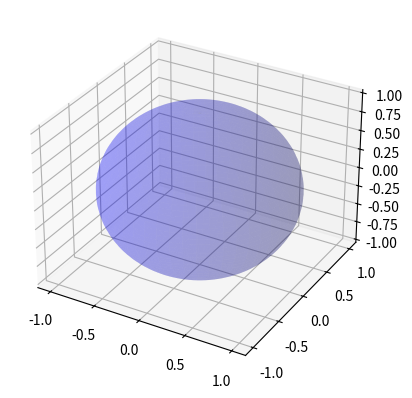

The matplotlib source for this figure: (Note: this script raises an exception after producing the figure.)
import matplotlib.pyplot as plt
from mpl_toolkits.mplot3d import Axes3D
import numpy as np

def spherical_to_cartesian(radius, lon, lat):
    x = radius * np.cos(lon) * np.cos(lat)
    y = radius * np.sin(lon) * np.cos(lat)
    z = radius * np.sin(lat)
    return x, y, z

# Define the spherical coordinates and orientation
radius = 2.00
lon = 0.50
lat = 45.00
fpa = 0.00
head = 0.00

# Convert spherical coordinates to Cartesian coordinates
x, y, z = spherical_to_cartesian(radius, lon, lat)

# Define sphere properties
radius = 1
center = (0, 0, 0)

# Create a 3D plot
fig = plt.figure()
ax = fig.add_subplot(111, projection='3d')

# Plot the sphere
u = np.linspace(0, 2 * np.pi, 100)
v = np.linspace(0, np.pi, 100)
x = center[0] + radius * np.outer(np.cos(u), np.sin(v))
y = center[1] + radius * np.outer(np.sin(u), np.sin(v))
z = center[2] + radius * np.outer(np.ones(np.size(u)), np.cos(v))
ax.plot_surface(x, y, z, color='b', alpha=0.2)

# Plot the object
ax.scatter(coords['x'], coords['y'], coords['z'], color='r', label='Object')

# Plot orientation
arrow_length = 0.5
ax.quiver(coords['x'], coords['y'], coords['z'],
          np.sin(coords['head']) * np.cos(coords['fpa']) * arrow_length,
          np.cos(coords['head']) * np.cos(coords['fpa']) * arrow_length,
          np.sin(coords['fpa']) * arrow_length, color='g', label='Orientation')

# Set labels and title
ax.set_xlabel('X')
ax.set_ylabel('Y')
ax.set_zlabel('Z')
ax.set_title('3D Plot with Sphere and Object')

# Set equal aspect ratio
ax.set_box_aspect([1,1,1])

# Show legend
ax.legend()

# Show the plot
plt.show()